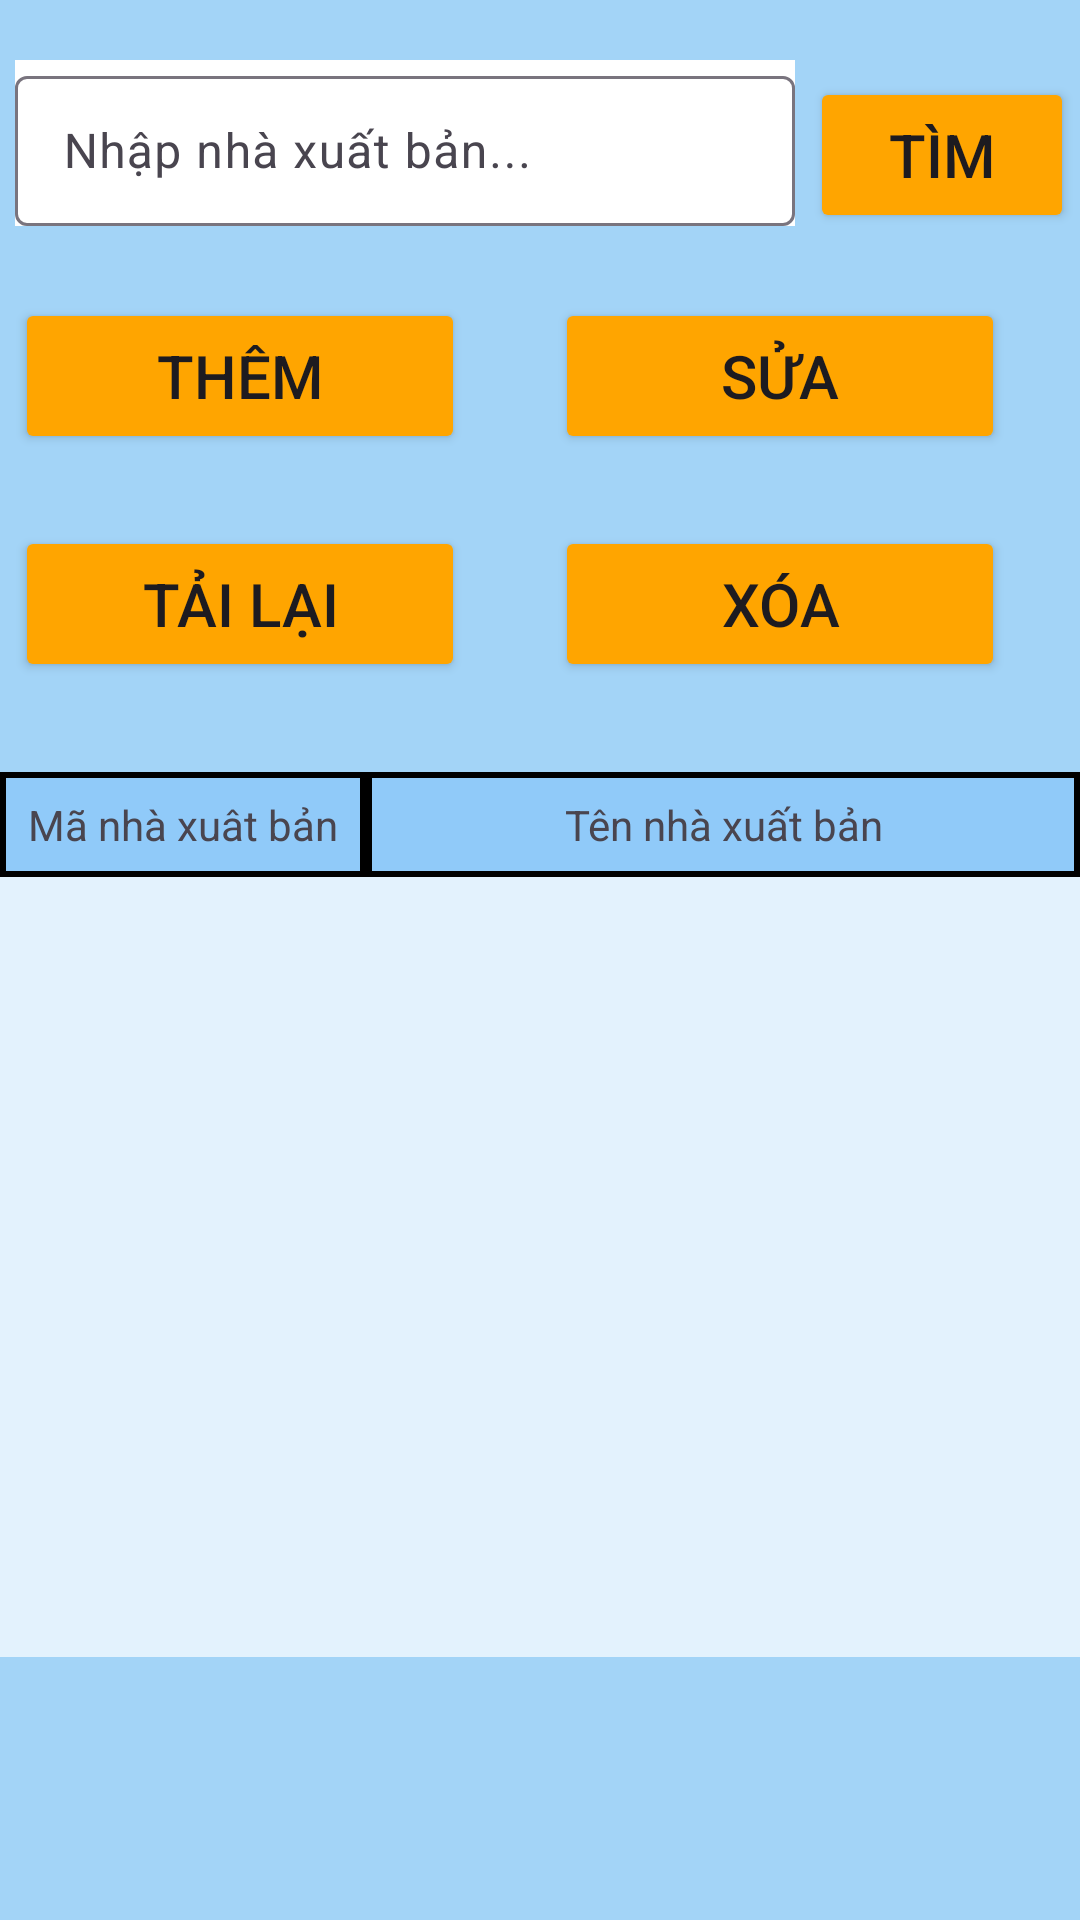

The Android layout XML behind this screen, and the referenced resources:
<!-- AndroidManifest.xml: application theme Theme.BTL_QLTV -->
<!-- res/layout/nhaxuatban.xml -->
<?xml version="1.0" encoding="utf-8"?>
<LinearLayout xmlns:android="http://schemas.android.com/apk/res/android"
    android:layout_width="match_parent"
    android:background="#A3D4F7"
    android:layout_height="match_parent"
    android:orientation="vertical">

    <LinearLayout
        android:layout_width="match_parent"
        android:layout_height="wrap_content"
        android:orientation="horizontal"
        android:paddingLeft="5dp">

        <com.google.android.material.textfield.TextInputLayout
            android:id="@+id/layout_tennxb"
            android:layout_width="260dp"
            android:layout_height="wrap_content"
            android:layout_marginTop="20dp"
            android:hint="Nhập nhà xuất bản..."
            android:background="@color/white"
            android:layout_marginRight="5dp">

            <com.google.android.material.textfield.TextInputEditText
                android:id="@+id/txt_tennxb"
                android:layout_width="match_parent"
                android:layout_height="50dp"/>
        </com.google.android.material.textfield.TextInputLayout>

        <Button
            android:id="@+id/btn_timkiem"
            android:layout_width="wrap_content"
            android:layout_height="52dp"
            android:layout_marginTop="20dp"
            android:backgroundTint="#FFA500"
            android:text="Tìm"
            android:textSize="20sp"/>

    </LinearLayout>

    <LinearLayout
        android:layout_width="match_parent"
        android:layout_height="wrap_content"
        android:orientation="horizontal"
        android:paddingLeft="5dp"
        android:paddingRight="5dp">

        <Button
            android:id="@+id/btn_them"
            android:layout_width="150dp"
            android:layout_height="52dp"
            android:layout_marginTop="24dp"
            android:backgroundTint="#FFA500"
            android:text="Thêm"
            android:textSize="20sp"
            android:layout_marginRight="30dp"/>

        <Button
            android:id="@+id/btn_sua"
            android:layout_width="150dp"
            android:layout_height="52dp"
            android:layout_marginTop="24dp"
            android:backgroundTint="#FFA500"
            android:text="Sửa"
            android:textSize="20sp"/>

    </LinearLayout>

    <LinearLayout
        android:layout_width="match_parent"
        android:layout_height="wrap_content"
        android:orientation="horizontal"
        android:paddingLeft="5dp"
        android:paddingRight="5dp">

        <Button
            android:id="@+id/btn_tailai"
            android:layout_width="150dp"
            android:layout_height="52dp"
            android:layout_marginTop="24dp"
            android:backgroundTint="#FFA500"
            android:text="Tải lại"
            android:textSize="20sp"
            android:layout_marginRight="30dp"/>

        <Button
            android:id="@+id/btn_xoa"
            android:layout_width="150dp"
            android:layout_height="52dp"
            android:layout_marginTop="24dp"
            android:backgroundTint="#FFA500"
            android:text="Xóa"
            android:textSize="20sp"/>

    </LinearLayout>

    <HorizontalScrollView
        android:layout_width="match_parent"
        android:layout_height="wrap_content"
        android:layout_marginTop="30dp">

        <TableLayout
            android:layout_width="wrap_content"
            android:layout_height="wrap_content"
            android:background="#E3F2FD">

            <TableRow android:background="#90CAF9">

                <TextView
                    android:layout_width="122dp"
                    android:layout_height="wrap_content"
                    android:background="@drawable/border_vienvuong"
                    android:gravity="center"
                    android:padding="8dp"
                    android:text="Mã nhà xuât bản"/>

                <TextView
                    android:layout_width="238dp"
                    android:layout_height="wrap_content"
                    android:background="@drawable/border_vienvuong"
                    android:gravity="center"
                    android:padding="8dp"
                    android:text="Tên nhà xuất bản" />

            </TableRow>

            
            <ScrollView
                android:layout_width="match_parent"
                android:layout_height="260dp">

                <HorizontalScrollView
                    android:layout_width="match_parent"
                    android:layout_height="wrap_content">

                    <TableLayout
                        android:id="@+id/tblNxb"
                        android:layout_width="wrap_content"
                        android:layout_height="wrap_content">
                        
                    </TableLayout>
                </HorizontalScrollView>
            </ScrollView>

        </TableLayout>
    </HorizontalScrollView>

</LinearLayout>
<!-- resources referenced by this layout -->
<resources>
  <color name="white">#FFFFFFFF</color>
  <!-- drawable border_vienvuong (drawable) -->
  <?xml version="1.0" encoding="utf-8"?>
  <shape xmlns:android="http://schemas.android.com/apk/res/android"
      android:shape="rectangle">
  
      
      <solid android:color="@android:color/transparent" />
  
      
      <stroke
          android:width="2dp"
          android:color="@color/black" />
  
  
  
  
  </shape>
  <style name="Theme.BTL_QLTV" parent="Base.Theme.BTL_QLTV" />
  <color name="black">#FF000000</color>
  <style name="Base.Theme.BTL_QLTV" parent="Theme.Material3.DayNight.NoActionBar">
          
          
      </style>
</resources>
